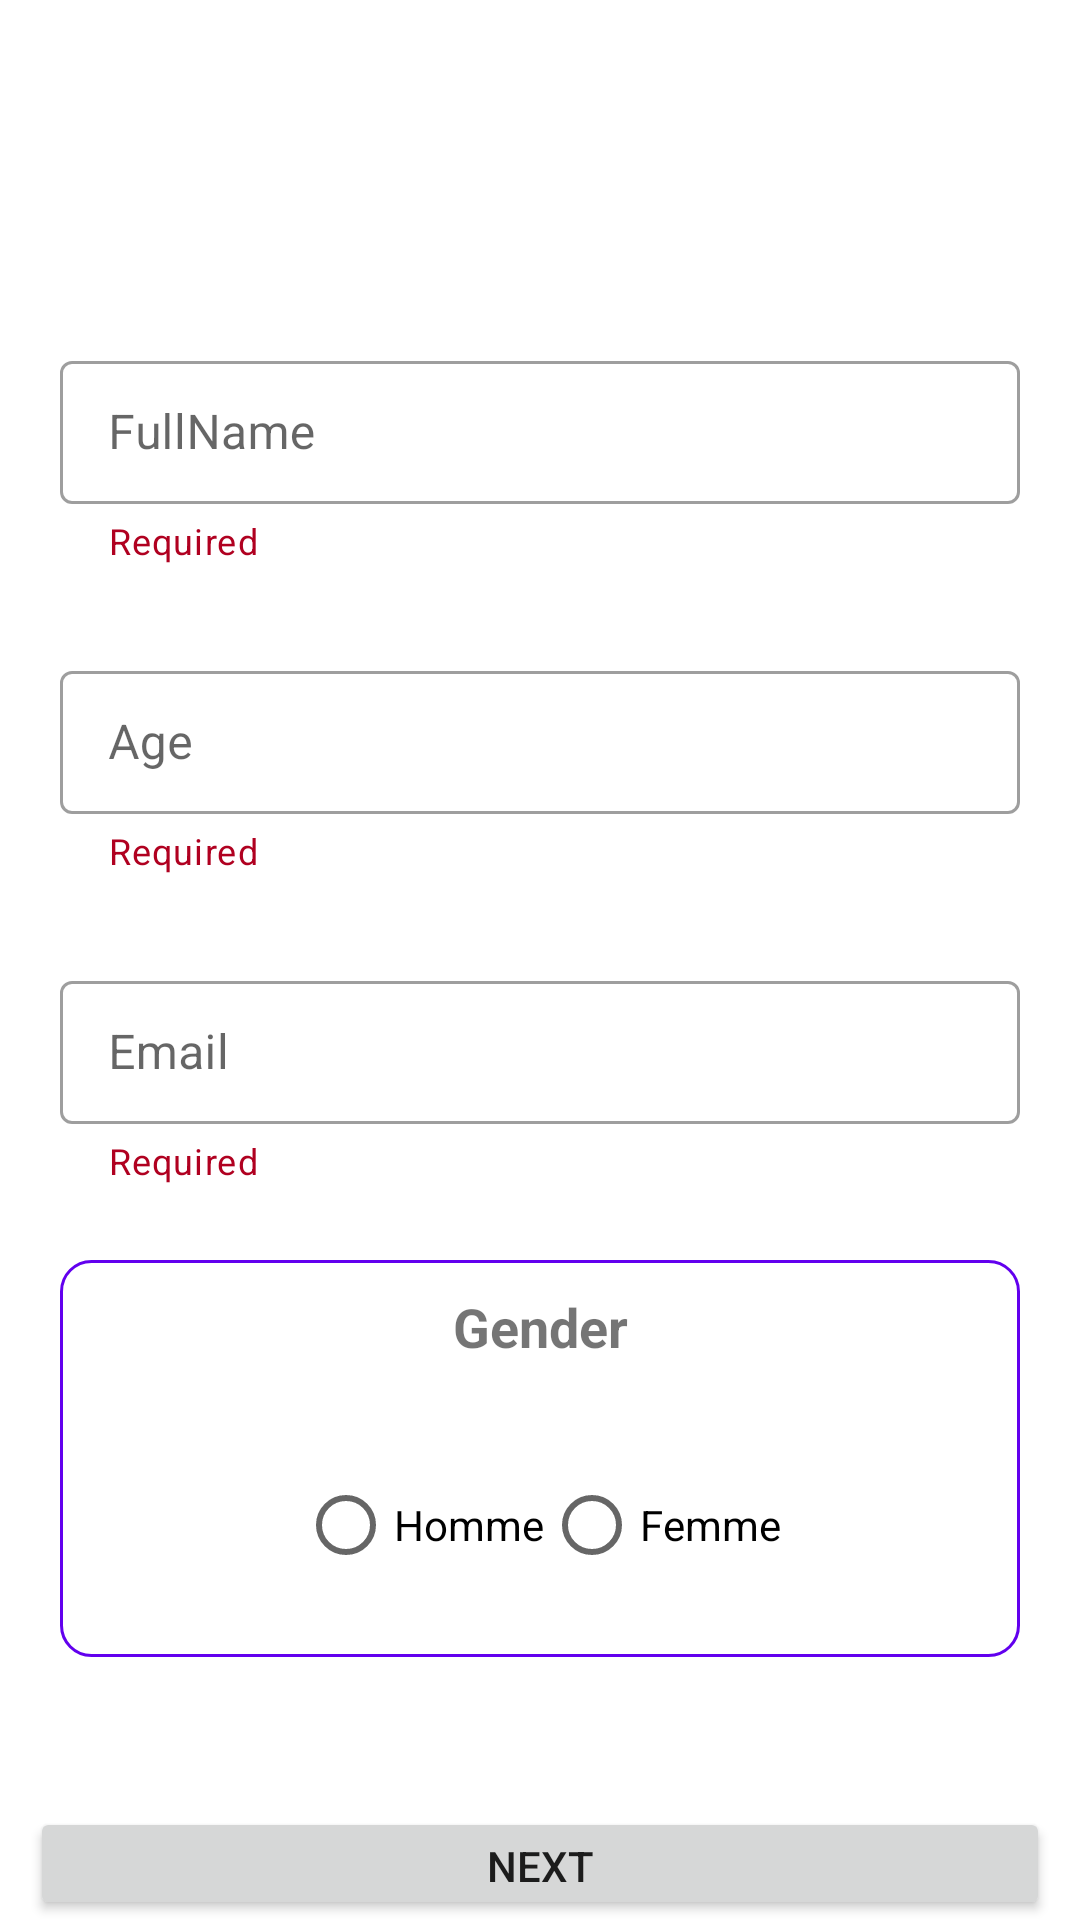

Produce the Android XML layout that renders to this screen, including the resource entries it uses.
<!-- AndroidManifest.xml: application theme Theme.CurriculumVitaeV2 -->
<!-- res/layout/activity_main.xml -->
<?xml version="1.0" encoding="utf-8"?>
<androidx.constraintlayout.widget.ConstraintLayout xmlns:android="http://schemas.android.com/apk/res/android"
    xmlns:app="http://schemas.android.com/apk/res-auto"
    xmlns:tools="http://schemas.android.com/tools"
    android:layout_width="match_parent"
    android:layout_height="wrap_content"
    tools:context=".MainActivity">

    <LinearLayout
        android:layout_width="match_parent"
        android:layout_height="match_parent"
        android:orientation="vertical"
        tools:layout_editor_absoluteX="1dp"
        tools:layout_editor_absoluteY="1dp"
        >

        <ImageView
            android:id="@+id/imageView"
            android:layout_width="match_parent"
            android:layout_height="wrap_content"
            tools:srcCompat="@tools:sample/avatars"
            android:layout_marginVertical="50dp"/>

        <com.google.android.material.textfield.TextInputLayout
            style="@style/Widget.MaterialComponents.TextInputLayout.OutlinedBox.Dense"
            android:id="@+id/fullnameContainer"
            android:layout_width="match_parent"
            android:layout_height="wrap_content"
            android:layout_marginVertical="15dp"
            android:layout_marginHorizontal="20dp"
            app:helperText="Required"
            app:helperTextTextColor="@color/design_default_color_error">

            <com.google.android.material.textfield.TextInputEditText
                android:layout_width="match_parent"
                android:layout_height="wrap_content"
                android:hint="@string/fullname"
                android:lines="1"
                android:inputType="textPersonName"/>
        </com.google.android.material.textfield.TextInputLayout>
        <com.google.android.material.textfield.TextInputLayout
            style="@style/Widget.MaterialComponents.TextInputLayout.OutlinedBox.Dense"
            android:id="@+id/ageContainer"
            android:layout_width="match_parent"
            android:layout_height="wrap_content"
            android:layout_marginVertical="15dp"
            android:layout_marginHorizontal="20dp"
            app:helperText="Required"
            app:helperTextTextColor="@color/design_default_color_error">

            <com.google.android.material.textfield.TextInputEditText
                android:layout_width="match_parent"
                android:layout_height="wrap_content"
                android:hint="@string/age"
                android:lines="1"
                android:inputType="numberDecimal"/>
        </com.google.android.material.textfield.TextInputLayout>
        <com.google.android.material.textfield.TextInputLayout
            style="@style/Widget.MaterialComponents.TextInputLayout.OutlinedBox.Dense"
            android:id="@+id/emailContainer"
            android:layout_width="match_parent"
            android:layout_height="wrap_content"
            android:layout_marginVertical="15dp"
            android:layout_marginHorizontal="20dp"
            app:helperText="Required"
            app:helperTextTextColor="@color/design_default_color_error">

            <com.google.android.material.textfield.TextInputEditText
                android:layout_width="match_parent"
                android:layout_height="wrap_content"
                android:hint="@string/email"
                android:lines="1"
                android:inputType="textEmailAddress"/>
        </com.google.android.material.textfield.TextInputLayout>

        <LinearLayout
            android:layout_width="match_parent"
            android:layout_height="wrap_content"
            android:orientation="vertical"
            android:background="@drawable/border"
            android:layout_gravity="center"
            android:layout_marginTop="10dp"
            android:layout_marginHorizontal="20dp">

            <TextView
                android:id="@+id/textView2"
                android:layout_width="match_parent"
                android:layout_height="wrap_content"
                android:text="@string/gender"
                android:textSize="18sp"
                android:textStyle="bold"
                android:layout_marginVertical="10dp"
                android:gravity="center"

                />

            <RadioGroup
                android:layout_width="match_parent"
                android:layout_height="wrap_content"
                android:gravity="center"
                android:orientation="horizontal"
                android:layout_marginVertical="20dp">

                <RadioButton
                    android:layout_width="wrap_content"
                    android:layout_height="wrap_content"
                    android:text="@string/homme" />

                <RadioButton
                    android:layout_width="wrap_content"
                    android:layout_height="wrap_content"
                    android:text="@string/femme" />

            </RadioGroup>
        </LinearLayout>
        <Button
            android:id="@+id/button"
            android:layout_width="match_parent"
            android:layout_height="wrap_content"
            android:layout_weight="1"
            android:text="Next"
            android:layout_marginTop="50dp"
            android:layout_marginHorizontal="10dp"
            android:layout_gravity="bottom"/>


    </LinearLayout>

</androidx.constraintlayout.widget.ConstraintLayout>
<!-- resources referenced by this layout -->
<resources>
  <!-- drawable border (drawable) -->
  <?xml version="1.0" encoding="utf-8"?>
  <shape xmlns:android="http://schemas.android.com/apk/res/android">
  <stroke
      android:width="1sp"
      android:color="@color/colorPrimary"/>
      <corners
          android:topLeftRadius="10sp"
          android:topRightRadius="10sp"
          android:bottomLeftRadius="10sp"
          android:bottomRightRadius="10sp"/>
  </shape>
  <string name="age">Age</string>
  <string name="email">Email</string>
  <string name="femme">Femme</string>
  <string name="fullname">FullName</string>
  <string name="gender">Gender</string>
  <string name="homme">Homme</string>
  <style name="Theme.CurriculumVitaeV2" parent="Theme.MaterialComponents.DayNight.DarkActionBar">
          
          <item name="colorPrimary">@color/colorPrimary</item>
          <item name="colorPrimaryVariant">@color/colorPrimaryDark</item>
          <item name="colorOnPrimary">@color/colorPrimaryLight</item>
          
  
          
          <item name="android:statusBarColor" tools:targetApi="l">?attr/colorPrimaryVariant</item>
          
      </style>
  <!-- not gathered from this repository: default colours our renderer supplied (Android Studio template values) -->
  <color name="colorPrimary">#FF6200EE</color>
  <color name="colorPrimaryDark">#FF3700B3</color>
</resources>
